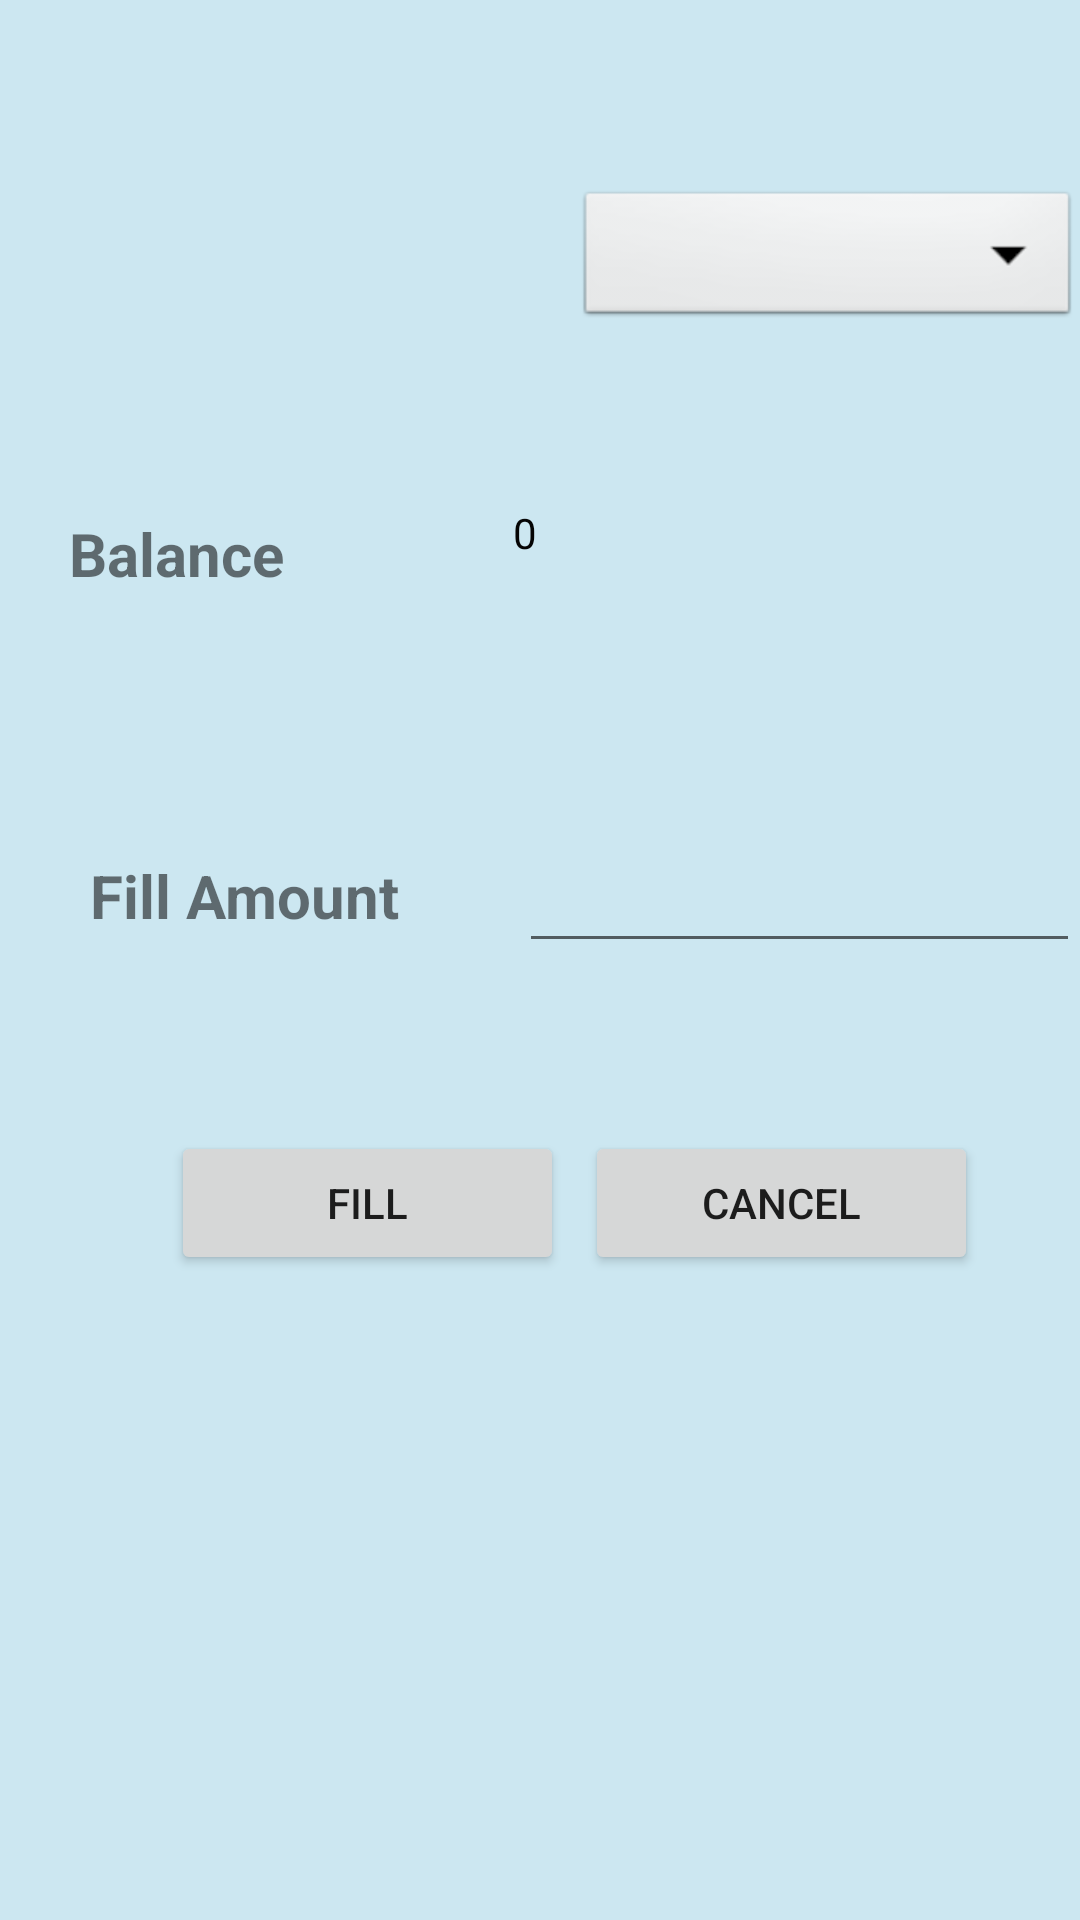

Reconstruct the res/layout file that produces this screen, plus the resources it refers to.
<!-- AndroidManifest.xml: application theme Theme.ATM.NoActionBar -->
<!-- res/layout/activity_fill_atm.xml -->
<?xml version="1.0" encoding="utf-8"?>
<RelativeLayout xmlns:android="http://schemas.android.com/apk/res/android"
    xmlns:app="http://schemas.android.com/apk/res-auto"
    xmlns:tools="http://schemas.android.com/tools"
    android:layout_width="match_parent"
    android:layout_height="match_parent"
    android:background="@color/new_bg"
    tools:context=".Admin.FillATMActivity">

    <LinearLayout
        android:id="@+id/bghomeLayout"
        android:layout_width="73dp"
        android:layout_height="44dp"
        android:orientation="horizontal" />

    <Spinner
        android:id="@+id/atmMachineList"
        android:layout_width="183dp"
        android:layout_height="wrap_content"
        android:layout_alignParentStart="true"
        android:layout_alignParentLeft="true"
        android:layout_alignParentTop="true"
        android:layout_marginStart="192dp"
        android:layout_marginLeft="192dp"
        android:layout_marginTop="62dp"
        android:background="@android:drawable/btn_dropdown"
        android:spinnerMode="dropdown" />

    <TextView
        android:id="@+id/textView3"
        android:layout_width="117dp"
        android:layout_height="40dp"
        android:layout_alignParentLeft="true"
        android:layout_alignParentTop="true"
        android:layout_alignParentRight="false"
        android:layout_alignParentBottom="false"
        android:layout_marginStart="23dp"
        android:layout_marginLeft="23dp"
        android:layout_marginTop="171dp"
        android:text="Balance"
        android:textSize="20sp"
        android:textStyle="bold"
        tools:layout_editor_absoluteX="120dp"
        tools:layout_editor_absoluteY="127dp" />

    <TextView
        android:id="@+id/atmBalance"
        android:layout_width="209dp"
        android:layout_height="40dp"
        android:layout_alignParentLeft="true"
        android:layout_alignParentTop="true"
        android:layout_alignParentBottom="false"
        android:layout_marginStart="171dp"
        android:layout_marginLeft="171dp"
        android:layout_marginTop="168dp"
        android:layout_marginBottom="515dp"
        android:gravity="start"
        android:text="0"
        android:textColor="#050505"
        android:visibility="visible"
        tools:layout_editor_absoluteX="215dp"
        tools:layout_editor_absoluteY="129dp"
        tools:visibility="visible"
        />

    <TextView
        android:id="@+id/textView5"
        android:layout_width="117dp"
        android:layout_height="40dp"
        android:layout_alignParentLeft="true"
        android:layout_alignParentTop="true"
        android:layout_alignParentRight="false"
        android:layout_alignParentBottom="false"
        android:layout_marginLeft="23dp"
        android:layout_marginTop="285dp"
        android:text="Fill Amount"
        android:textAlignment="center"
        android:textSize="20sp"
        android:textStyle="bold"
        tools:layout_editor_absoluteX="117dp"
        tools:layout_editor_absoluteY="264dp"
        android:gravity="center_horizontal" />

    <EditText
        android:id="@+id/fillAmount"
        android:layout_width="wrap_content"
        android:layout_height="40dp"
        android:layout_alignParentLeft="true"
        android:layout_alignParentTop="true"
        android:layout_marginLeft="173dp"
        android:layout_marginTop="281dp"
        android:ems="10"
        android:inputType="number"
        tools:layout_editor_absoluteX="198dp"
        tools:layout_editor_absoluteY="254dp" />

    <Button
        android:id="@+id/fillButton"
        android:layout_width="131dp"
        android:layout_height="wrap_content"
        android:layout_marginLeft="57dp"
        android:layout_marginTop="377dp"
        android:text="Fill"
        tools:layout_editor_absoluteX="118dp"
        tools:layout_editor_absoluteY="407dp" />

    <Button
        android:id="@+id/cancelButton"
        android:layout_width="131dp"
        android:layout_height="wrap_content"
        android:layout_marginLeft="195dp"
        android:layout_marginTop="377dp"
        android:text="Cancel"
        tools:layout_editor_absoluteX="229dp"
        tools:layout_editor_absoluteY="410dp" />

</RelativeLayout>
<!-- resources referenced by this layout -->
<resources>
  <color name="new_bg">#cce7f1</color>
  <style name="Theme.ATM.NoActionBar" parent="Theme.MaterialComponents.DayNight.NoActionBar.Bridge">
  
          <item name="colorPrimary">@color/coreTheme</item>--&gt;
          <item name="colorAccent">@color/coreTheme</item>
          <item name="colorPrimaryVariant">@color/input_register_bg</item>
          <item name="colorOnPrimary">@color/white</item>
                  
          <item name="colorSecondary">@color/input_login</item>
          <item name="colorSecondaryVariant">@color/teal_700</item>
          <item name="colorOnSecondary">@color/black</item>
          <item name="android:windowFullscreen">true</item>
          <item name="android:windowActionBar">false</item>
          <item name="android:windowNoTitle">true</item>
  
      </style>
  <color name="coreTheme">#ff9400</color>
  <color name="input_register_bg">#3b4148</color>
  <color name="white">#FFFFFFFF</color>
  <color name="input_login">#222222</color>
  <color name="teal_700">#FF018786</color>
  <color name="black">#FF000000</color>
</resources>
